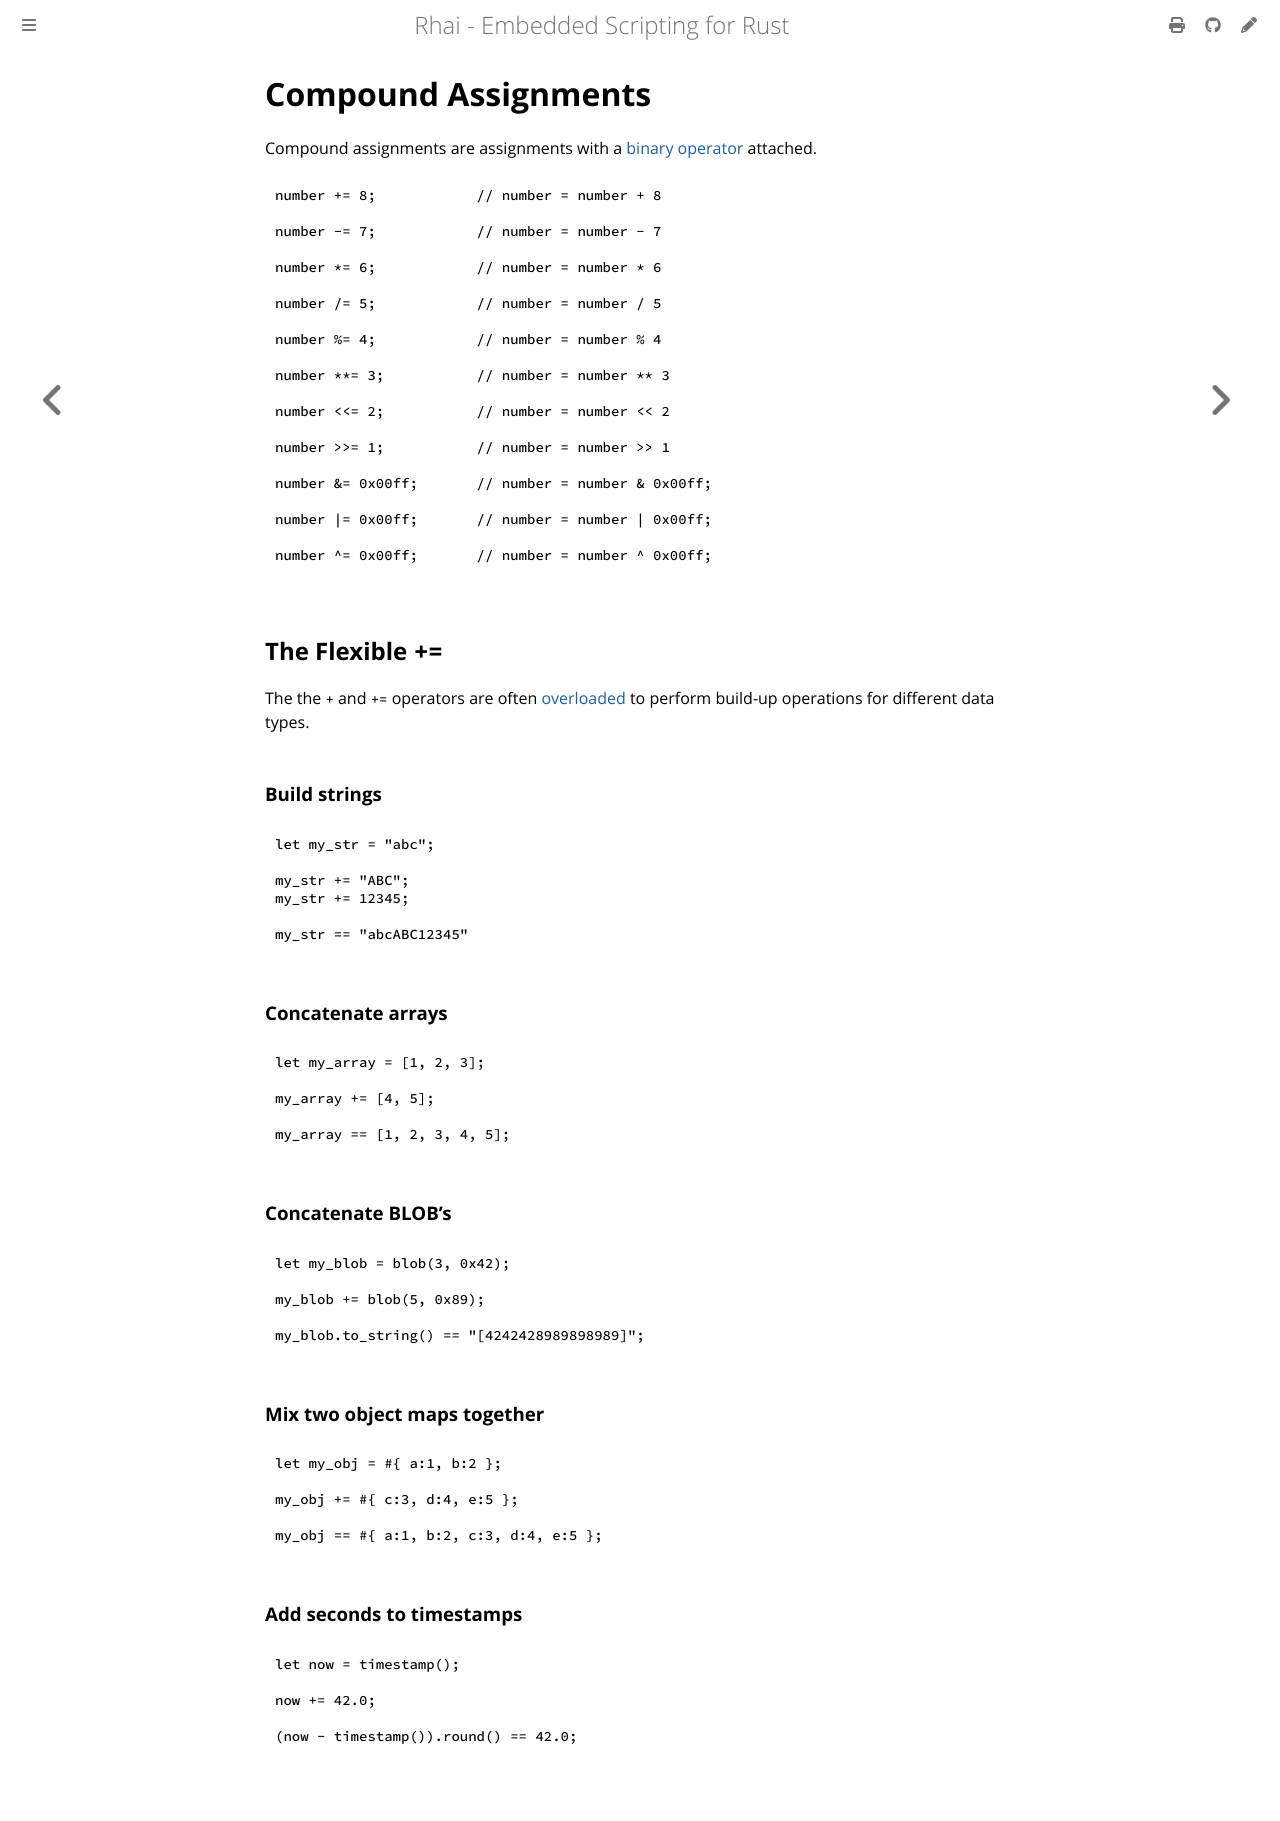

repository: rhaiscript/book · page: language/assignment-op.html · generator: mdbook

Compound Assignments
====================

{{#include ../links.md}}


Compound assignments are assignments with a [binary operator][operators] attached.

```rust
number += 8;            // number = number + 8

number -= 7;            // number = number - 7

number *= 6;            // number = number * 6

number /= 5;            // number = number / 5

number %= 4;            // number = number % 4

number **= 3;           // number = number ** 3

number <<= 2;           // number = number << 2

number >>= 1;           // number = number >> 1

number &= 0x00ff;       // number = number & 0x00ff;

number |= 0x00ff;       // number = number | 0x00ff;

number ^= 0x00ff;       // number = number ^ 0x00ff;
```


The Flexible `+=`
-----------------

The the `+` and `+=` operators are often [overloaded][function overloading] to perform build-up
operations for different data types.

### Build strings

```rust
let my_str = "abc";

my_str += "ABC";
my_str += 12345;

my_str == "abcABC12345"
```

### Concatenate arrays

```rust
let my_array = [1, 2, 3];

my_array += [4, 5];

my_array == [1, 2, 3, 4, 5];
```

### Concatenate BLOB's

```rust
let my_blob = blob(3, 0x42);

my_blob += blob(5, 0x89);

my_blob.to_string() == "[4242428989898989]";
```

### Mix two object maps together

```rust
let my_obj = #{ a:1, b:2 };

my_obj += #{ c:3, d:4, e:5 };

my_obj == #{ a:1, b:2, c:3, d:4, e:5 };
```

### Add seconds to timestamps

```rust
let now = timestamp();

now += 42.0;

(now - timestamp()).round() == 42.0;
```
